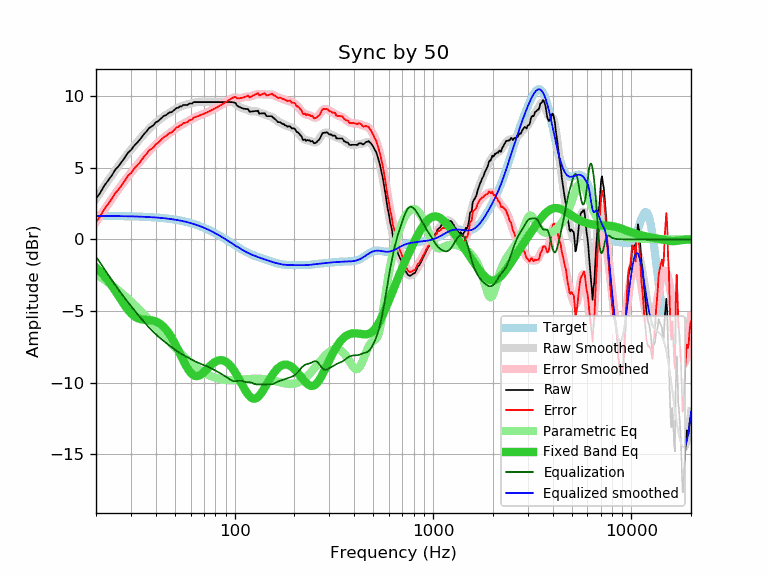

Data behind this chart, as committed beside it:
frequency, raw, error, smoothed, error_smoothed, equalization, parametric_eq, equalized_raw, equalized_smoothed, target
20, 2.84, 1.20, 2.84, 1.20, -1.20, -1.95, 1.64, 1.64, 1.64
21, 3.25, 1.61, 3.28, 1.64, -1.64, -2.23, 1.61, 1.64, 1.64
22, 3.74, 2.10, 3.70, 2.06, -2.06, -2.54, 1.68, 1.64, 1.64
23, 4.10, 2.47, 4.09, 2.46, -2.46, -2.87, 1.64, 1.63, 1.63
24, 4.45, 2.82, 4.46, 2.83, -2.83, -3.23, 1.62, 1.63, 1.63
25, 4.86, 3.23, 4.81, 3.18, -3.18, -3.59, 1.68, 1.63, 1.63
26, 5.11, 3.48, 5.14, 3.51, -3.51, -3.95, 1.60, 1.62, 1.62
27, 5.43, 3.81, 5.44, 3.82, -3.82, -4.30, 1.61, 1.62, 1.62
28, 5.73, 4.11, 5.73, 4.11, -4.11, -4.63, 1.62, 1.62, 1.62
29, 6.06, 4.45, 6.00, 4.39, -4.39, -4.92, 1.67, 1.61, 1.61
30, 6.23, 4.62, 6.25, 4.65, -4.65, -5.15, 1.58, 1.61, 1.61
31, 6.50, 4.90, 6.50, 4.89, -4.89, -5.33, 1.61, 1.60, 1.60
32, 6.70, 5.10, 6.72, 5.13, -5.13, -5.46, 1.57, 1.60, 1.60
33, 6.90, 5.31, 6.94, 5.35, -5.35, -5.54, 1.55, 1.59, 1.59
34, 7.14, 5.56, 7.15, 5.57, -5.57, -5.59, 1.57, 1.58, 1.58
35, 7.37, 5.79, 7.35, 5.77, -5.77, -5.61, 1.60, 1.58, 1.58
36, 7.54, 5.97, 7.53, 5.96, -5.96, -5.62, 1.57, 1.57, 1.57
37, 7.77, 6.21, 7.70, 6.14, -6.14, -5.63, 1.62, 1.56, 1.56
38, 7.86, 6.31, 7.86, 6.31, -6.31, -5.65, 1.55, 1.55, 1.55
39, 7.97, 6.43, 8.01, 6.47, -6.47, -5.68, 1.50, 1.54, 1.54
40, 8.17, 6.64, 8.14, 6.62, -6.62, -5.73, 1.55, 1.53, 1.53
41, 8.24, 6.72, 8.27, 6.75, -6.75, -5.80, 1.49, 1.52, 1.52
42, 8.37, 6.86, 8.38, 6.88, -6.88, -5.88, 1.49, 1.51, 1.51
43, 8.50, 7.01, 8.49, 7.00, -7.00, -5.99, 1.50, 1.49, 1.49
44, 8.62, 7.14, 8.59, 7.11, -7.11, -6.12, 1.51, 1.48, 1.48
45, 8.67, 7.20, 8.68, 7.21, -7.21, -6.27, 1.45, 1.46, 1.46
46, 8.77, 7.32, 8.77, 7.32, -7.32, -6.44, 1.45, 1.45, 1.45
47, 8.87, 7.44, 8.85, 7.42, -7.42, -6.63, 1.45, 1.43, 1.43
48, 8.87, 7.45, 8.93, 7.51, -7.51, -6.83, 1.36, 1.42, 1.42
49, 8.97, 7.57, 9.00, 7.60, -7.60, -7.04, 1.37, 1.40, 1.40
50, 9.08, 7.70, 9.07, 7.69, -7.69, -7.27, 1.39, 1.38, 1.38
51, 9.18, 7.82, 9.14, 7.78, -7.78, -7.50, 1.40, 1.36, 1.36
52, 9.18, 7.84, 9.20, 7.86, -7.86, -7.73, 1.32, 1.34, 1.34
53, 9.28, 7.96, 9.25, 7.93, -7.93, -7.97, 1.35, 1.32, 1.32
54, 9.28, 7.99, 9.30, 8.00, -8.00, -8.20, 1.28, 1.29, 1.29
55, 9.38, 8.11, 9.34, 8.07, -8.07, -8.43, 1.31, 1.27, 1.27
56, 9.38, 8.13, 9.37, 8.13, -8.13, -8.64, 1.25, 1.25, 1.25
57, 9.38, 8.16, 9.40, 8.18, -8.18, -8.84, 1.20, 1.22, 1.22
58, 9.38, 8.18, 9.43, 8.24, -8.24, -9.02, 1.14, 1.19, 1.19
59, 9.48, 8.31, 9.46, 8.29, -8.29, -9.17, 1.19, 1.17, 1.17
60, 9.48, 8.34, 9.49, 8.35, -8.35, -9.30, 1.13, 1.14, 1.14
61, 9.48, 8.37, 9.51, 8.40, -8.40, -9.40, 1.08, 1.11, 1.11
62, 9.58, 8.50, 9.54, 8.46, -8.46, -9.48, 1.12, 1.08, 1.08
63, 9.58, 8.53, 9.56, 8.51, -8.51, -9.52, 1.07, 1.05, 1.05
64, 9.58, 8.56, 9.57, 8.55, -8.55, -9.54, 1.03, 1.02, 1.02
65, 9.58, 8.59, 9.58, 8.59, -8.59, -9.54, 0.99, 0.99, 0.99
66, 9.58, 8.63, 9.58, 8.63, -8.63, -9.51, 0.95, 0.95, 0.95
67, 9.58, 8.66, 9.59, 8.67, -8.67, -9.47, 0.91, 0.92, 0.92
68, 9.58, 8.69, 9.58, 8.70, -8.70, -9.41, 0.88, 0.88, 0.88
69, 9.58, 8.73, 9.58, 8.73, -8.73, -9.34, 0.85, 0.85, 0.85
70, 9.58, 8.77, 9.58, 8.77, -8.77, -9.26, 0.81, 0.81, 0.81
71, 9.58, 8.80, 9.58, 8.80, -8.80, -9.18, 0.78, 0.78, 0.78
72, 9.58, 8.84, 9.58, 8.84, -8.84, -9.09, 0.74, 0.74, 0.74
73, 9.58, 8.88, 9.58, 8.88, -8.88, -9.01, 0.70, 0.70, 0.70
74, 9.58, 8.92, 9.58, 8.92, -8.92, -8.92, 0.66, 0.66, 0.66
75, 9.58, 8.95, 9.58, 8.95, -8.95, -8.84, 0.62, 0.62, 0.62
76, 9.58, 8.99, 9.58, 8.99, -8.99, -8.77, 0.59, 0.59, 0.59
77, 9.58, 9.03, 9.58, 9.03, -9.03, -8.70, 0.55, 0.55, 0.55
78, 9.58, 9.07, 9.58, 9.07, -9.07, -8.64, 0.51, 0.51, 0.51
79, 9.58, 9.11, 9.58, 9.11, -9.11, -8.58, 0.47, 0.47, 0.47
... 553 more rows
